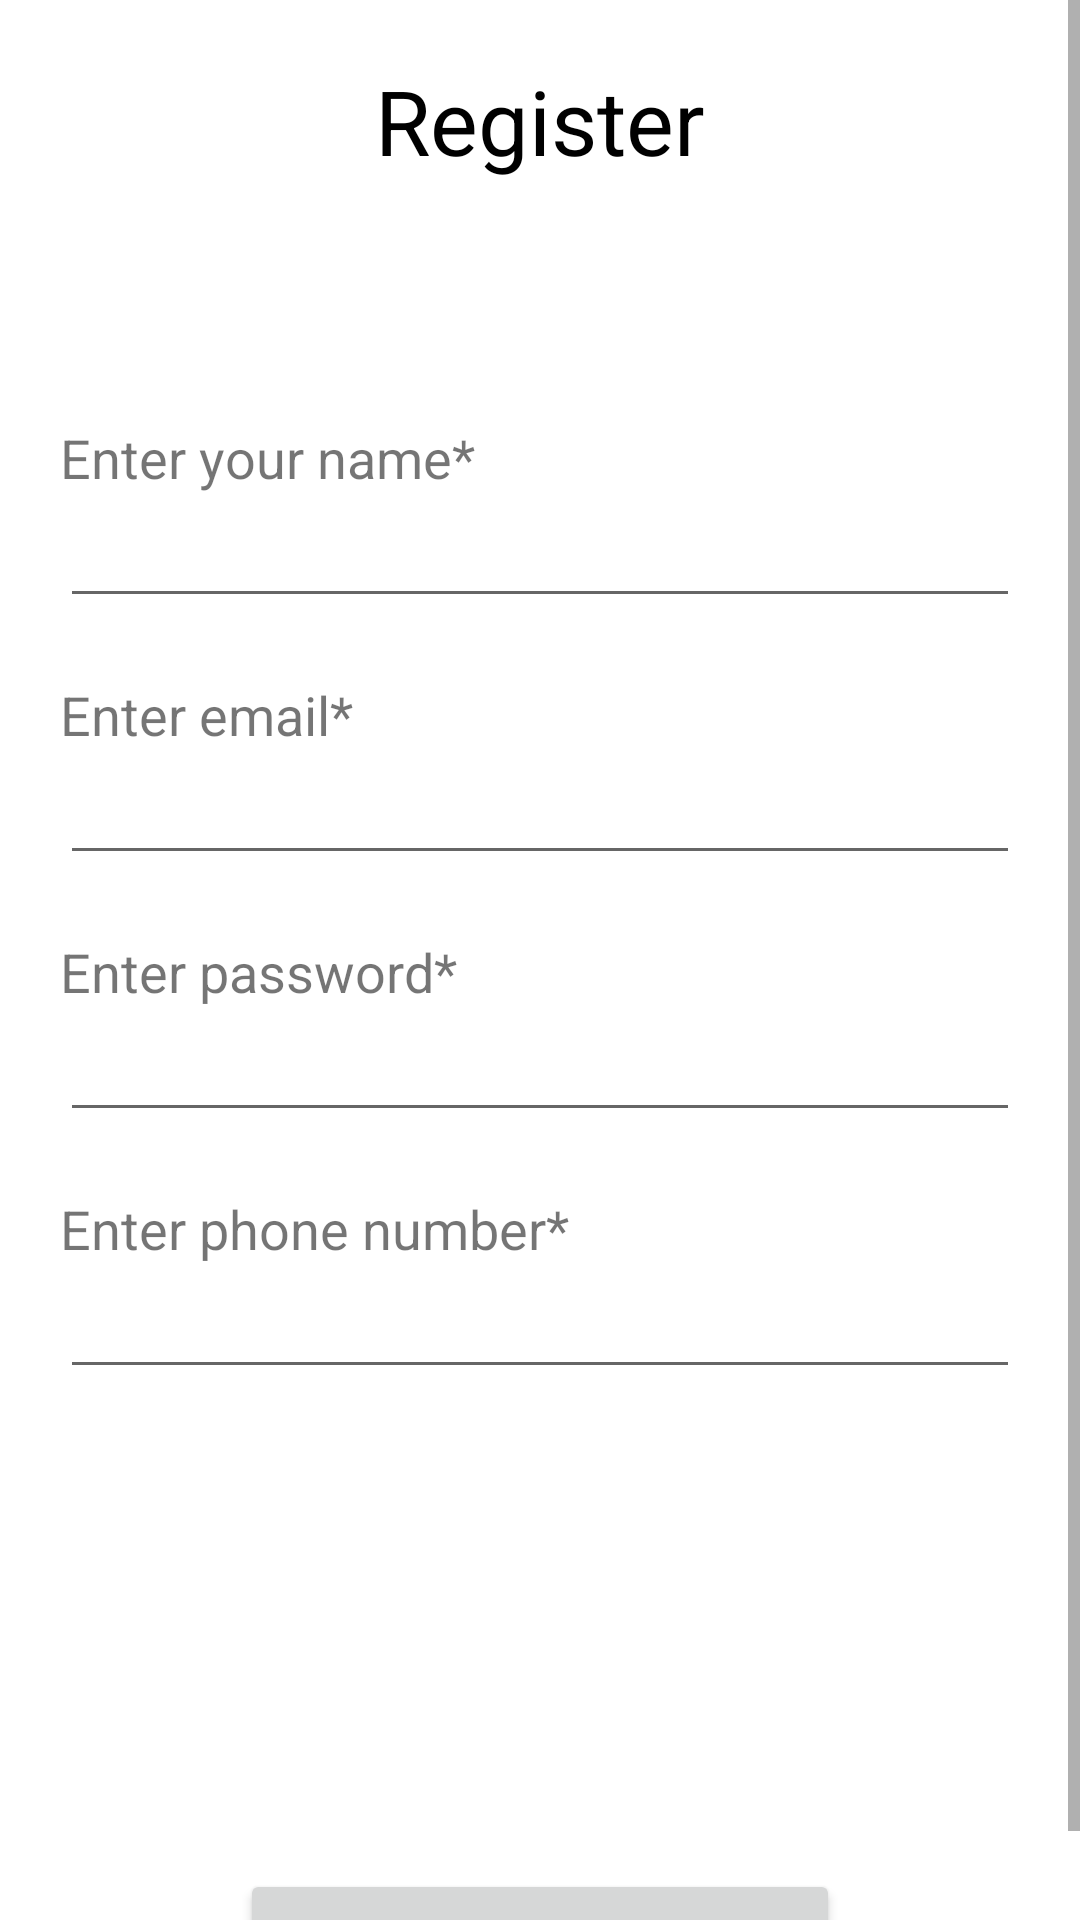

Android layout source for this screen:
<!-- AndroidManifest.xml: application theme Theme.Smile_ukraine -->
<!-- res/layout/activity_register.xml -->
<?xml version="1.0" encoding="utf-8"?>
<ScrollView
    xmlns:android="http://schemas.android.com/apk/res/android"
    xmlns:app="http://schemas.android.com/apk/res-auto"
    xmlns:tools="http://schemas.android.com/tools"
    android:layout_width="match_parent"
    android:layout_height="match_parent"
    tools:context=".Register_activity">

    <LinearLayout
        android:layout_width="match_parent"
        android:layout_height="wrap_content"
        android:orientation="vertical"
        android:layout_margin="20dp">

        <TextView
            android:id="@+id/register"
            android:layout_width="match_parent"
            android:layout_height="wrap_content"
            android:text="Register"
            android:textAlignment="center"
            android:textSize="30dp"
            android:textColor="@color/black"/>

        <TextView
            android:layout_marginTop="80dp"
            android:layout_below="@+id/register"
            android:layout_width="match_parent"
            android:layout_height="wrap_content"
            android:text="Enter your name*"
            android:textSize="18dp"
            android:id="@+id/textname"/>

        <EditText
            android:layout_width="match_parent"
            android:layout_height="wrap_content"
            android:layout_below="@+id/textname"
            android:inputType="textPersonName"
            android:id="@+id/user_name"
            />

        <TextView
            android:layout_marginTop="20dp"
            android:layout_below="@+id/user_name"
            android:layout_width="match_parent"
            android:layout_height="wrap_content"
            android:text="Enter email*"
            android:textSize="18dp"
            android:id="@+id/textemail"/>

        <EditText
            android:layout_width="match_parent"
            android:layout_height="wrap_content"
            android:layout_below="@+id/textemail"
            android:inputType="textEmailAddress"
            android:id="@+id/email"
            />

        <TextView
            android:layout_marginTop="20dp"
            android:layout_below="@+id/email"
            android:layout_width="match_parent"
            android:layout_height="wrap_content"
            android:text="Enter password*"
            android:textSize="18dp"
            android:id="@+id/textpassword"/>

        <EditText
            android:id="@+id/password"
            android:layout_width="match_parent"
            android:layout_height="wrap_content"
            android:layout_below="@+id/textpassword"
            android:inputType="textPassword" />

        <TextView
            android:layout_marginTop="20dp"
            android:layout_below="@+id/password"
            android:layout_width="match_parent"
            android:layout_height="wrap_content"
            android:text="Enter phone number*"
            android:textSize="18dp"
            android:id="@+id/textPhoneNumber"/>

        <EditText
            android:layout_width="match_parent"
            android:layout_height="wrap_content"
            android:layout_below="@+id/textPhoneNumber"
            android:inputType="phone"
            android:id="@+id/phoneNumber"
            />

        <Button
            android:layout_width="200dp"
            android:layout_height="wrap_content"
            android:layout_below="@+id/phoneNumber"
            android:layout_marginTop="160dp"
            android:layout_gravity="center"
            android:textSize="20sp"
            android:text="Register"
            android:id="@+id/regist_button"/>


    </LinearLayout>

</ScrollView>
<!-- resources referenced by this layout -->
<resources>
  <color name="black">#FF000000</color>
  <style name="Theme.Smile_ukraine" parent="Theme.MaterialComponents.DayNight.NoActionBar">
          
          <item name="colorPrimary">@color/purple_500</item>
          <item name="colorPrimaryVariant">@color/purple_700</item>
          <item name="colorOnPrimary">@color/white</item>
          
          <item name="colorSecondary">@color/teal_200</item>
          <item name="colorSecondaryVariant">@color/teal_700</item>
          <item name="colorOnSecondary">@color/black</item>
          
          <item name="android:statusBarColor" tools:targetApi="l">?attr/colorPrimaryVariant</item>
          
      </style>
  <color name="purple_500">#FF6200EE</color>
  <color name="purple_700">#FF3700B3</color>
  <color name="white">#FFFFFFFF</color>
  <color name="teal_200">#FF03DAC5</color>
  <color name="teal_700">#FF018786</color>
</resources>
